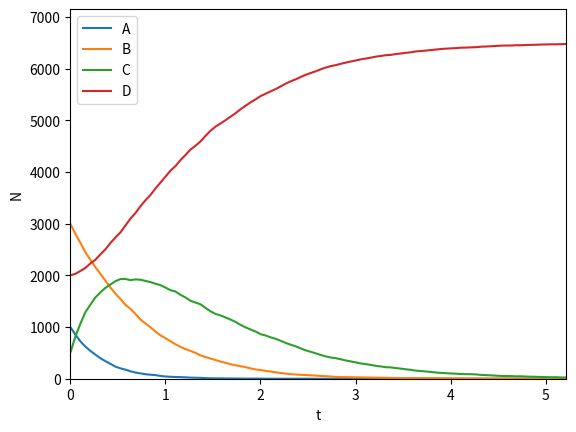

Here is the Python script that generated this plot:
import numpy as np
import matplotlib.pyplot as plt


def multi(n0, k, dt=None, duration=None):
    # Default time parameters
    kmax = max(list(k.values()))
    if dt is None:
        dt = np.log(1 / 0.9) / kmax  # such that pmax = 0.1
    if duration is None:
        duration = 100 * dt
    t = np.arange(0, duration, dt)

    # Extract n
    n = list(n0.values())

    # Extract p
    dim = len(n0)
    kmat = np.zeros((dim, dim))
    for i in range(dim):
        for j in range(dim):
            fr = list(n0.keys())[i]
            to = list(n0.keys())[j]
            try:
                kmat[i, j] = k[(fr, to)]
            except Exception:
                pass
    pmat = 1 - (1 / np.exp(dt * kmat))

    # Time-loop
    nuclei = np.zeros((len(t), dim))
    for j in range(len(t)):
        if j == 0:
            nuclei[j] = n
        else:
            # Dice method
            dmat = np.zeros(pmat.shape)
            for i in range(len(n)):
                pmatc = np.expand_dims(np.cumsum(pmat, axis=1)[i], axis=1)
                dice = np.expand_dims(np.random.rand(n[i]), axis=0)

                # Interval checks
                decay = np.sum(pmatc > dice, axis=1)
                decay = np.insert(np.diff(decay), 0, decay[0])
                dmat[i] = decay
            dmat -= np.eye(dim) * np.sum(dmat, axis=1)
            dn = np.sum(dmat, axis=0, dtype=int)
            n += dn
            nuclei[j] = n

    # Make it into a dictionary
    nf = n0
    for i in range(len(n0)):
        keys = list(n0.keys())
        nf[keys[i]] = nuclei.T[i]

    return t, nf


def plotter(t, nf):
    keys = list(nf.keys())
    plt.figure()
    nt = 0
    for i in range(len(nf)):
        plt.plot(t, nf[keys[i]], label=keys[i])
        nt += nf[keys[i]][0]

    # Format
    plt.xlabel('t')
    plt.ylabel('N')
    plt.xlim(0, max(t))
    plt.ylim(0, 1.1 * nt)
    plt.legend()
    plt.show()


# Initial amounts of nuclei
n0 = {
    'A': 1000,
    'B': 3000,
    'C': 500,
    'D': 2000
}

# Decay constants (from, to)
k = {
    ('A', 'B'): 1.0,
    ('A', 'C'): 2.0,
    ('B', 'C'): 1.5,
    ('C', 'D'): 1.2
}

t, nf = multi(n0, k)
plotter(t, nf)
